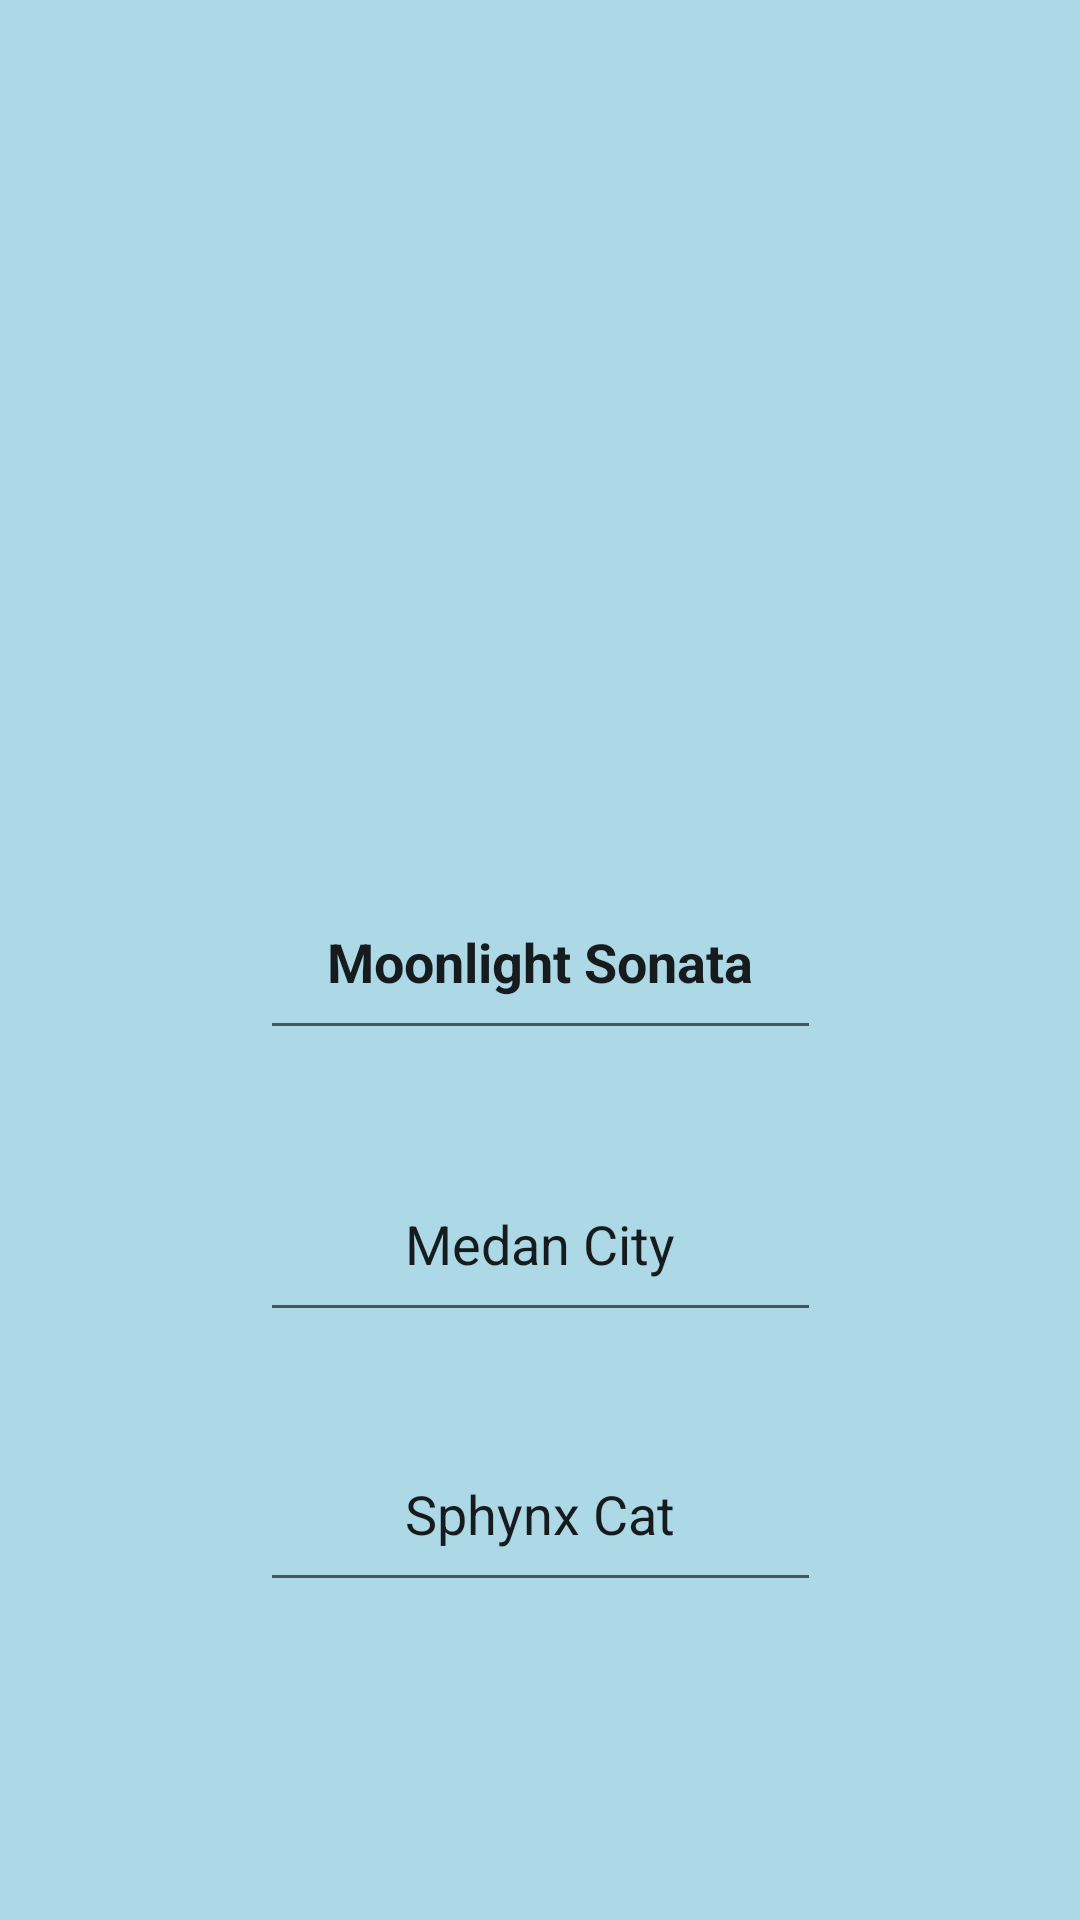

Reconstruct the res/layout file that produces this screen, plus the resources it refers to.
<!-- AndroidManifest.xml: application theme Theme.UTS_MPR1_201401011_201401018_201401019 -->
<!-- res/layout/fragment_profile.xml -->
<?xml version="1.0" encoding="utf-8"?>
<androidx.constraintlayout.widget.ConstraintLayout xmlns:android="http://schemas.android.com/apk/res/android"
    xmlns:app="http://schemas.android.com/apk/res-auto"
    xmlns:tools="http://schemas.android.com/tools"
    android:layout_width="match_parent"
    android:layout_height="match_parent"
    android:background="#ADD8E6"
    tools:context=".ProfileFragment">

    

    <ImageView
        android:id="@+id/imageView3"
        android:layout_width="277dp"
        android:layout_height="248dp"
        android:src="@drawable/male"
        app:layout_constraintBottom_toBottomOf="parent"
        app:layout_constraintEnd_toEndOf="parent"
        app:layout_constraintStart_toStartOf="parent"
        app:layout_constraintTop_toTopOf="parent"
        app:layout_constraintVertical_bias="0.0" />

    <EditText
        android:id="@+id/editTextTextPersonName"
        android:layout_width="187dp"
        android:layout_height="62dp"
        android:layout_marginTop="40dp"
        android:ems="10"
        android:inputType="textPersonName"
        android:text="Moonlight Sonata"
        android:textAlignment="center"
        android:textStyle="bold"
        app:layout_constraintEnd_toEndOf="parent"
        app:layout_constraintStart_toStartOf="parent"
        app:layout_constraintTop_toBottomOf="@+id/imageView3" />

    <EditText
        android:id="@+id/editTextTextPersonName2"
        android:layout_width="187dp"
        android:layout_height="62dp"
        android:layout_marginTop="32dp"
        android:ems="10"
        android:inputType="textPersonName"
        android:text="Medan City"
        android:textAlignment="center"
        app:layout_constraintEnd_toEndOf="parent"
        app:layout_constraintStart_toStartOf="parent"
        app:layout_constraintTop_toBottomOf="@+id/editTextTextPersonName" />

    <EditText
        android:id="@+id/editTextTextPersonName3"
        android:layout_width="187dp"
        android:layout_height="62dp"
        android:layout_marginTop="28dp"
        android:ems="10"
        android:inputType="textPersonName"
        android:text="Sphynx Cat"
        android:textAlignment="center"
        app:layout_constraintEnd_toEndOf="parent"
        app:layout_constraintStart_toStartOf="parent"
        app:layout_constraintTop_toBottomOf="@+id/editTextTextPersonName2" />

</androidx.constraintlayout.widget.ConstraintLayout>
<!-- resources referenced by this layout -->
<resources>
  <style name="Theme.UTS_MPR1_201401011_201401018_201401019" parent="Theme.MaterialComponents.DayNight.DarkActionBar">
          
          <item name="colorPrimary">@color/purple_500</item>
          <item name="colorPrimaryVariant">@color/purple_700</item>
          <item name="colorOnPrimary">@color/white</item>
          
          <item name="colorSecondary">@color/teal_200</item>
          <item name="colorSecondaryVariant">@color/teal_700</item>
          <item name="colorOnSecondary">@color/black</item>
          
          <item name="android:statusBarColor">?attr/colorPrimaryVariant</item>
          
      </style>
  <!-- not gathered from this repository: default colours our renderer supplied (Android Studio template values) -->
  <color name="purple_500">#FF6200EE</color>
  <color name="purple_700">#FF3700B3</color>
  <color name="teal_200">#FF03DAC5</color>
  <color name="teal_700">#FF018786</color>
  <color name="black">#FF000000</color>
  <color name="white">#FFFFFFFF</color>
</resources>
